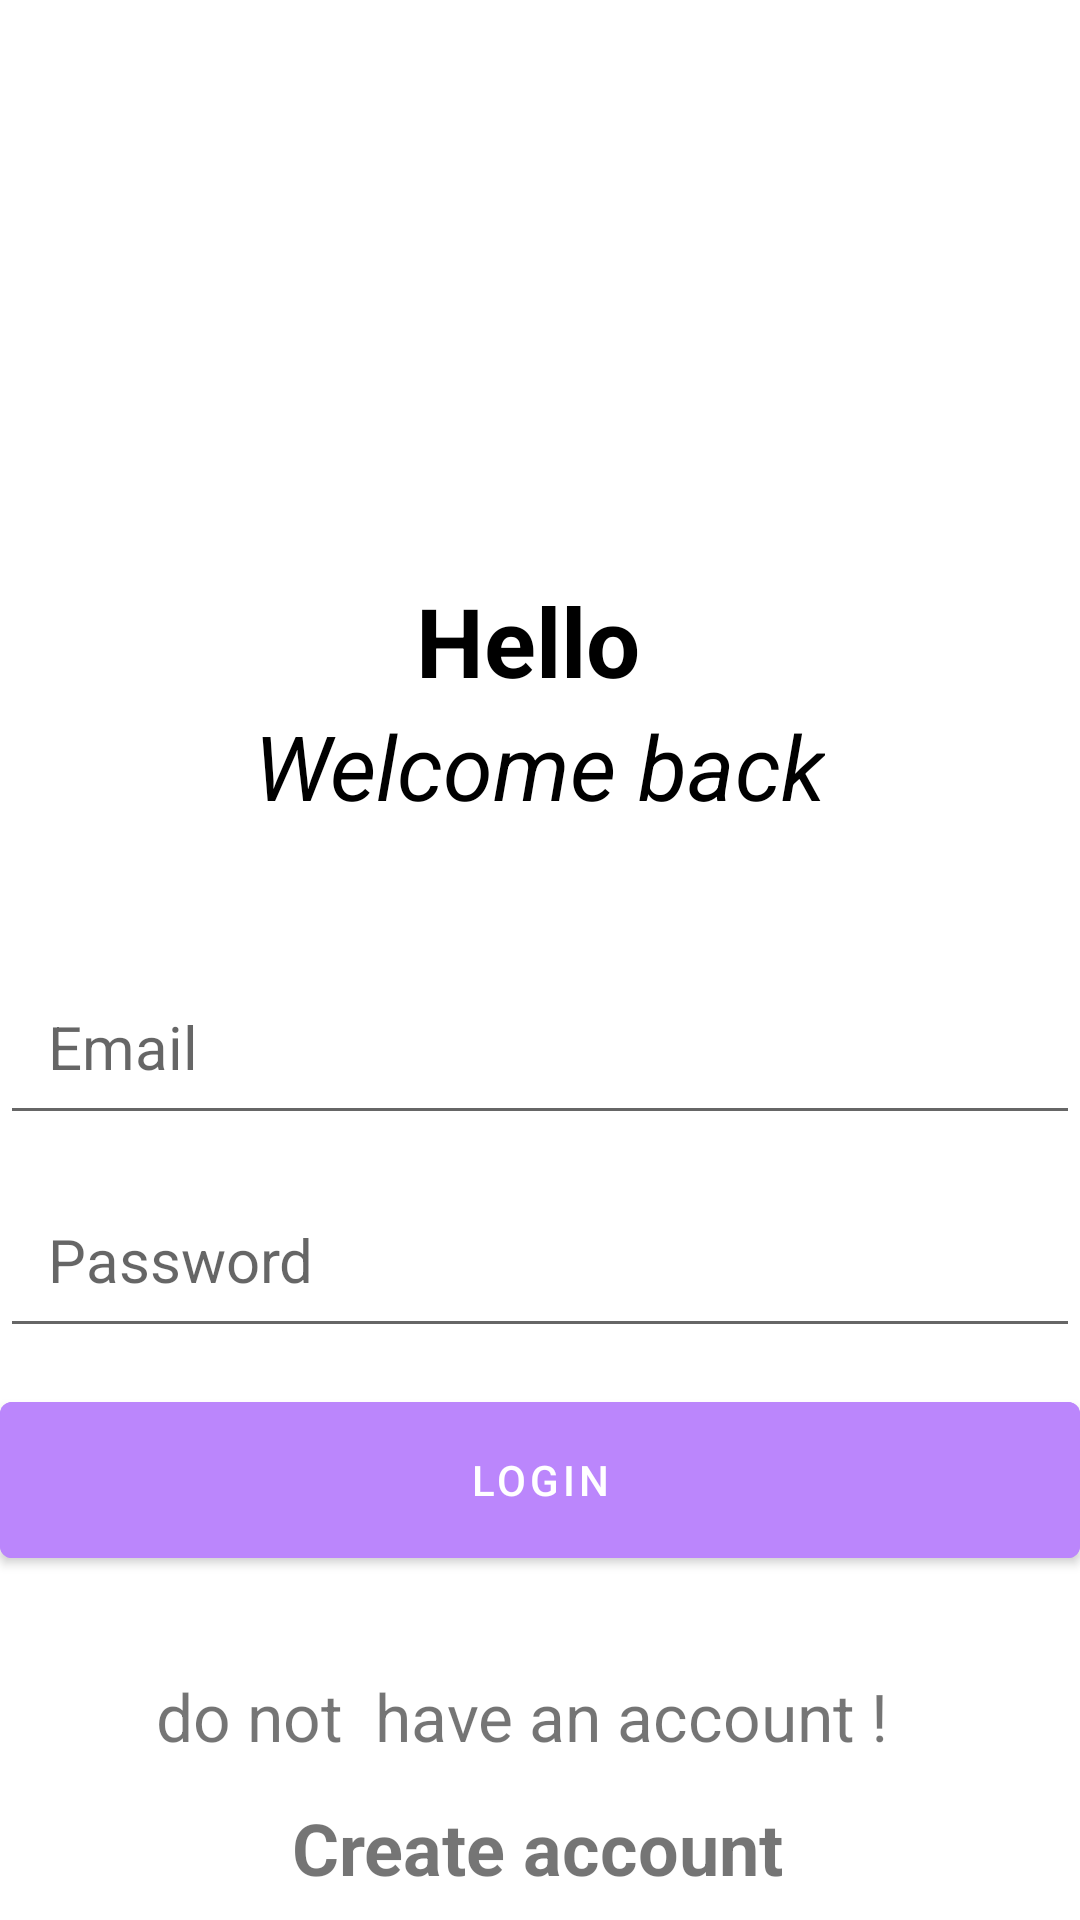

Write the Android layout XML for this screen, with the resource values it uses.
<!-- AndroidManifest.xml: application theme Theme.NotesPro -->
<!-- res/layout/activity_login.xml -->
<?xml version="1.0" encoding="utf-8"?>
<RelativeLayout xmlns:android="http://schemas.android.com/apk/res/android"
    xmlns:app="http://schemas.android.com/apk/res-auto"
    xmlns:tools="http://schemas.android.com/tools"
    android:layout_width="match_parent"
    android:layout_height="match_parent"
    android:layout_marginVertical="15dp"
    android:layout_marginHorizontal="15dp"
    tools:context=".LoginActivity">

    <ImageView
        android:layout_width="128dp"
        android:layout_height="128dp"
        android:layout_centerHorizontal="true"
        android:layout_marginVertical="32dp"
        android:src="@drawable/icon"
        android:id="@+id/login_icon"
        ></ImageView>

    <LinearLayout
        android:layout_width="match_parent"
        android:layout_height="wrap_content"
        android:orientation="vertical"
        android:id="@+id/hello_text"
        android:layout_below="@id/login_icon">

        <TextView
            android:layout_height="match_parent"
            android:layout_width="wrap_content"
            android:text="Hello "
            android:layout_gravity="center"
            android:textStyle="bold"
            android:textSize="32dp"
            android:textColor="@color/black"
            ></TextView>

        <TextView
            android:layout_height="match_parent"
            android:layout_width="wrap_content"
            android:text="Welcome back"
            android:textStyle="italic"
            android:textSize="30dp"
            android:layout_gravity="center"
            android:textColor="@color/black"
            ></TextView>

    </LinearLayout>

    <LinearLayout
        android:layout_width="match_parent"
        android:layout_height="wrap_content"
        android:id="@+id/form_layout"
        android:layout_below="@id/hello_text"
        android:layout_marginVertical="32dp"
        android:orientation="vertical">

        <EditText
            android:layout_width="match_parent"
            android:layout_height="wrap_content"
            android:hint="Email"
            android:id="@+id/email_edit_text"
            android:inputType="textEmailAddress"
            android:textSize="20dp"
            android:padding="16dp"
            android:layout_marginTop="12dp"
            ></EditText>
        <EditText
            android:layout_width="match_parent"
            android:layout_height="wrap_content"
            android:hint="Password"
            android:id="@+id/password_edit_text"
            android:inputType="textPassword"
            android:textSize="20dp"
            android:padding="16dp"
            android:layout_marginTop="12dp"
            ></EditText>

        <com.google.android.material.button.MaterialButton
            android:layout_width="match_parent"
            android:layout_height="64dp"
            android:text="Login"
            android:id="@+id/login_btn"
            android:layout_marginTop="12dp"

            android:backgroundTint="@color/purple_200"
            ></com.google.android.material.button.MaterialButton>

        <ProgressBar
            android:layout_width="22dp"
            android:layout_height="64dp"
            android:id="@+id/progress_bar"
            android:layout_gravity="center"
            android:visibility="gone"
            android:layout_marginTop="12dp"
            ></ProgressBar>
    </LinearLayout>

    <LinearLayout
        android:layout_width="wrap_content"
        android:layout_height="match_parent"
        android:layout_below="@id/form_layout"
        android:orientation="vertical"
        android:layout_marginLeft="52dp"
        >
        <TextView
            android:layout_width="wrap_content"
            android:layout_height="wrap_content"
            android:textSize="22dp"
            android:layout_gravity="center"
            android:layout_marginBottom="13dp"
            android:text="do not  have an account !  "
            ></TextView>

        <TextView
            android:layout_width="wrap_content"
            android:layout_height="wrap_content"
            android:text=" Create account "
            android:layout_gravity="center"
            android:textStyle="bold"
            android:id="@+id/create_account_text_view_btn"
            android:textSize="24dp"
            ></TextView>

    </LinearLayout>


</RelativeLayout>
<!-- resources referenced by this layout -->
<resources>
  <style name="Theme.NotesPro" parent="Theme.MaterialComponents.DayNight.NoActionBar">
          
          <item name="colorPrimary">@color/purple_500</item>
          <item name="colorPrimaryVariant">@color/purple_700</item>
          <item name="colorOnPrimary">@color/white</item>
          
          <item name="colorSecondary">@color/teal_200</item>
          <item name="colorSecondaryVariant">@color/teal_700</item>
          <item name="colorOnSecondary">@color/black</item>
          
          <item name="android:statusBarColor">?attr/colorPrimaryVariant</item>
          
      </style>
  <!-- not gathered from this repository: default colours our renderer supplied (Android Studio template values) -->
  <color name="purple_200">#FFBB86FC</color>
  <color name="purple_500">#FF6200EE</color>
  <color name="purple_700">#FF3700B3</color>
  <color name="teal_200">#FF03DAC5</color>
  <color name="teal_700">#FF018786</color>
  <color name="black">#FF000000</color>
  <color name="white">#FFFFFFFF</color>
</resources>
